Run: headless pygame with SDL's dummy video driver; simulated clock (each Clock.tick advances the game by its frame time, no real sleeping); random seed 0; keys injected as events and as key.get_pressed() state; no mouse input.
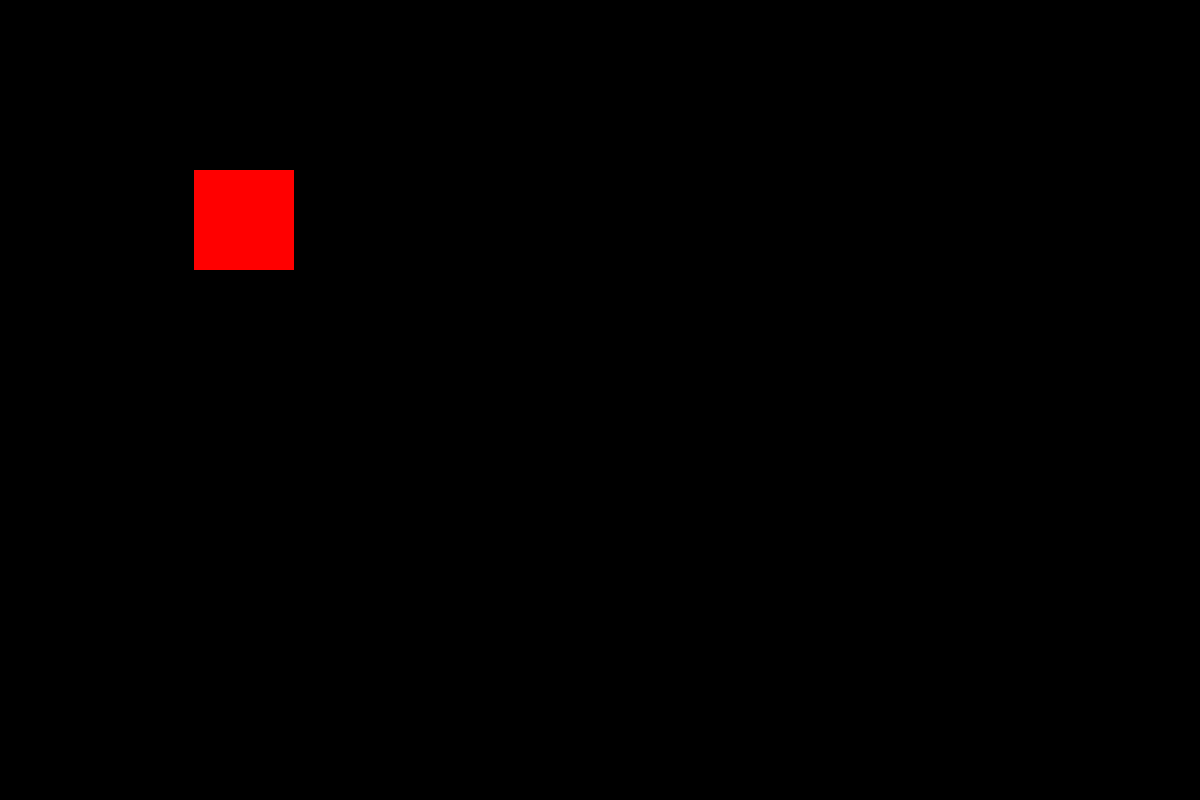
Frame 1 of 4 · flips 1–60 · no input
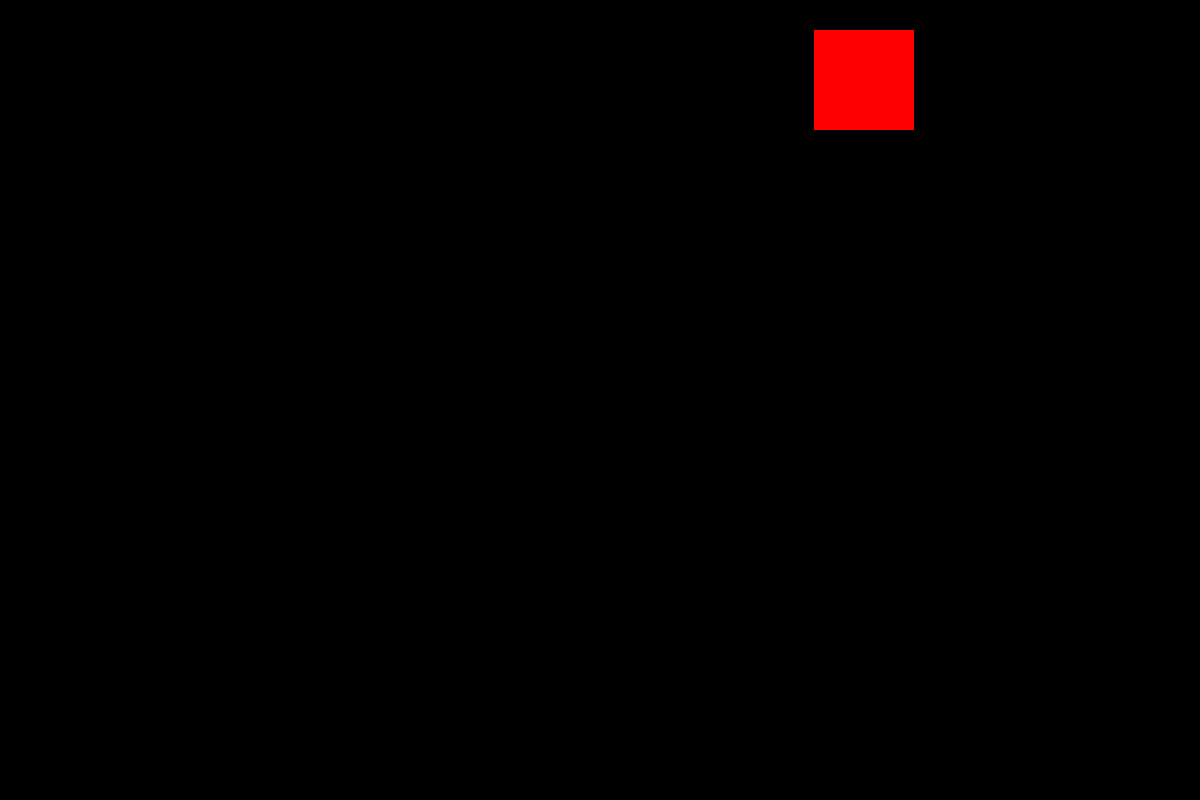
Frame 2 of 4 · flips 61–180 · tapped SPACE, RETURN · held RIGHT (→), D
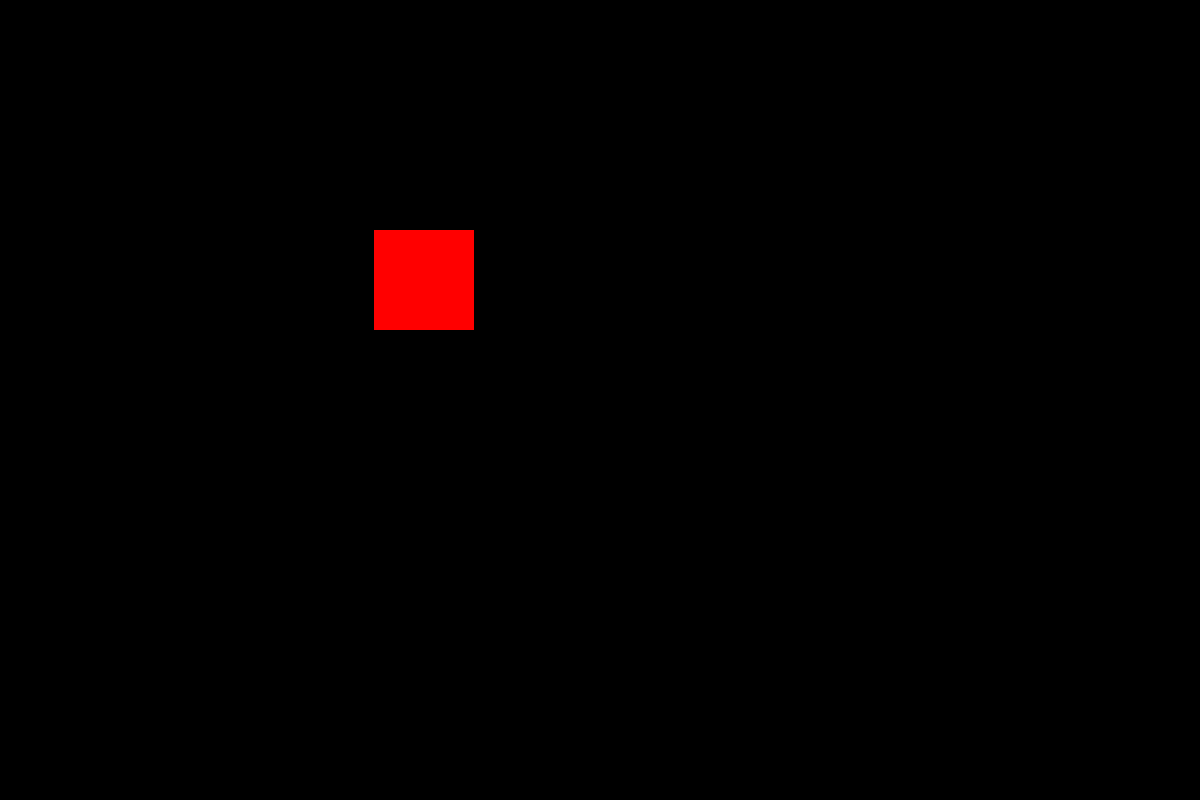
Frame 3 of 4 · flips 181–300 · held DOWN (↓), S
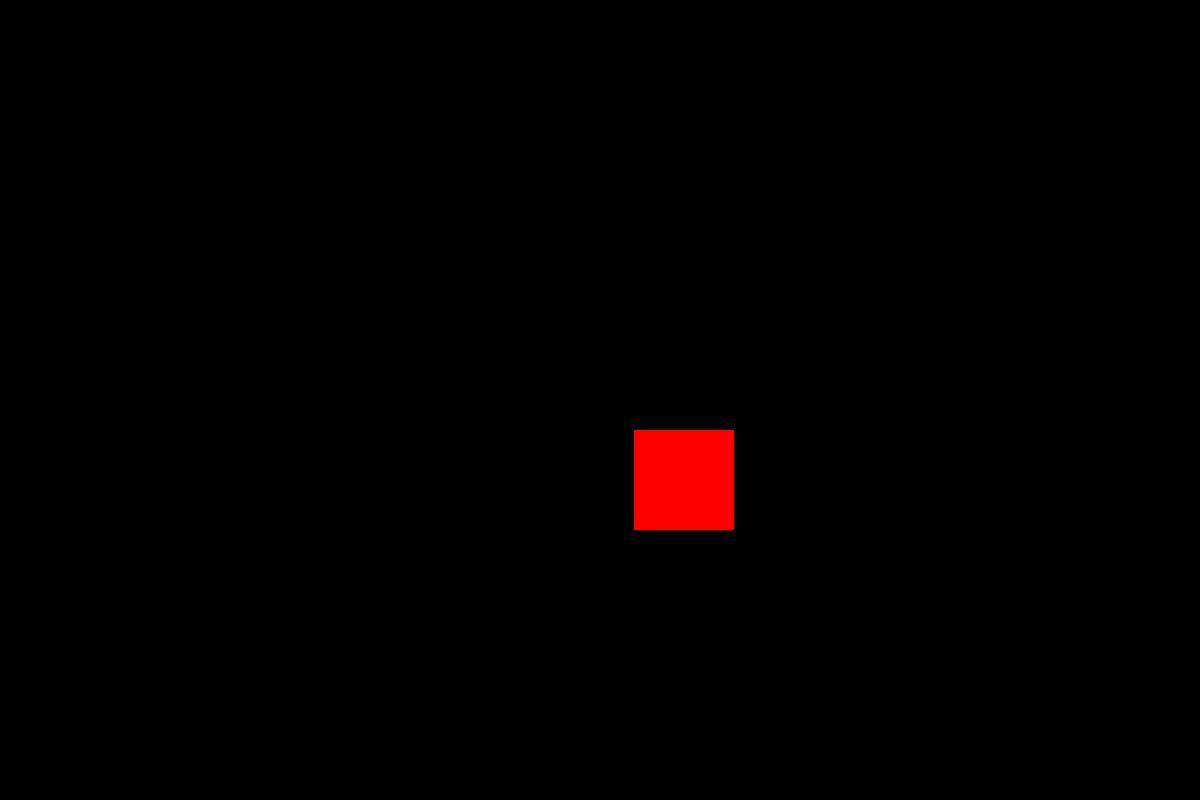
Frame 4 of 4 · flips 301–420 · held LEFT (←), A, UP (↑), W

The pygame program that drew these frames:

import pygame
import sys
import random

pygame.init()

ancho_pantalla, alto_pantalla = 1200, 800
pantalla = pygame.display.set_mode((ancho_pantalla, alto_pantalla))
pygame.display.set_caption("Movimiento Diagonal")

ancho_cuadrado, alto_cuadrado = 100, 100
cuadrado = pygame.Surface((ancho_cuadrado, alto_cuadrado))
cuadrado.fill((255, 0, 0))  

pos_cuadradoX, pos_cuadradoY = random.randint(0, 700), random.randint(0, 700)

direccion_eje_x, direccion_eje_y = 10, -10

direccion = "tl"

def blitear_figura(figura, posicion_en_x, posicion_en_y):
    pantalla.blit(figura, (posicion_en_x, posicion_en_y))


def actualizar_direcciones():
    pass

def mover_hacia(direccion):
    global pos_cuadradoX, pos_cuadradoY
    if direccion == "tr":
        pos_cuadradoX += direccion_eje_x
        pos_cuadradoY += direccion_eje_y
    elif direccion == "br":
        pos_cuadradoX += direccion_eje_x
        pos_cuadradoY -= direccion_eje_y
    elif direccion == "bl":
        pos_cuadradoX -= direccion_eje_x
        pos_cuadradoY -= direccion_eje_y
    elif direccion == "tl":
        pos_cuadradoX -= direccion_eje_x
        pos_cuadradoY += direccion_eje_y
    
while True:
    for evento in pygame.event.get():
        if evento.type == pygame.QUIT:
            pygame.quit()
            sys.exit()

    mover_hacia(direccion=direccion)

    if pos_cuadradoX + ancho_cuadrado >= ancho_pantalla or pos_cuadradoX <= 0:
        direccion_eje_x *= -1     

    if pos_cuadradoY + alto_cuadrado >= alto_pantalla or pos_cuadradoY <= 0:
        direccion_eje_y *= -1
        

    pantalla.fill((0, 0, 0))

    blitear_figura(cuadrado, pos_cuadradoX, pos_cuadradoY)

    pygame.display.flip()

    pygame.time.Clock().tick(60)
